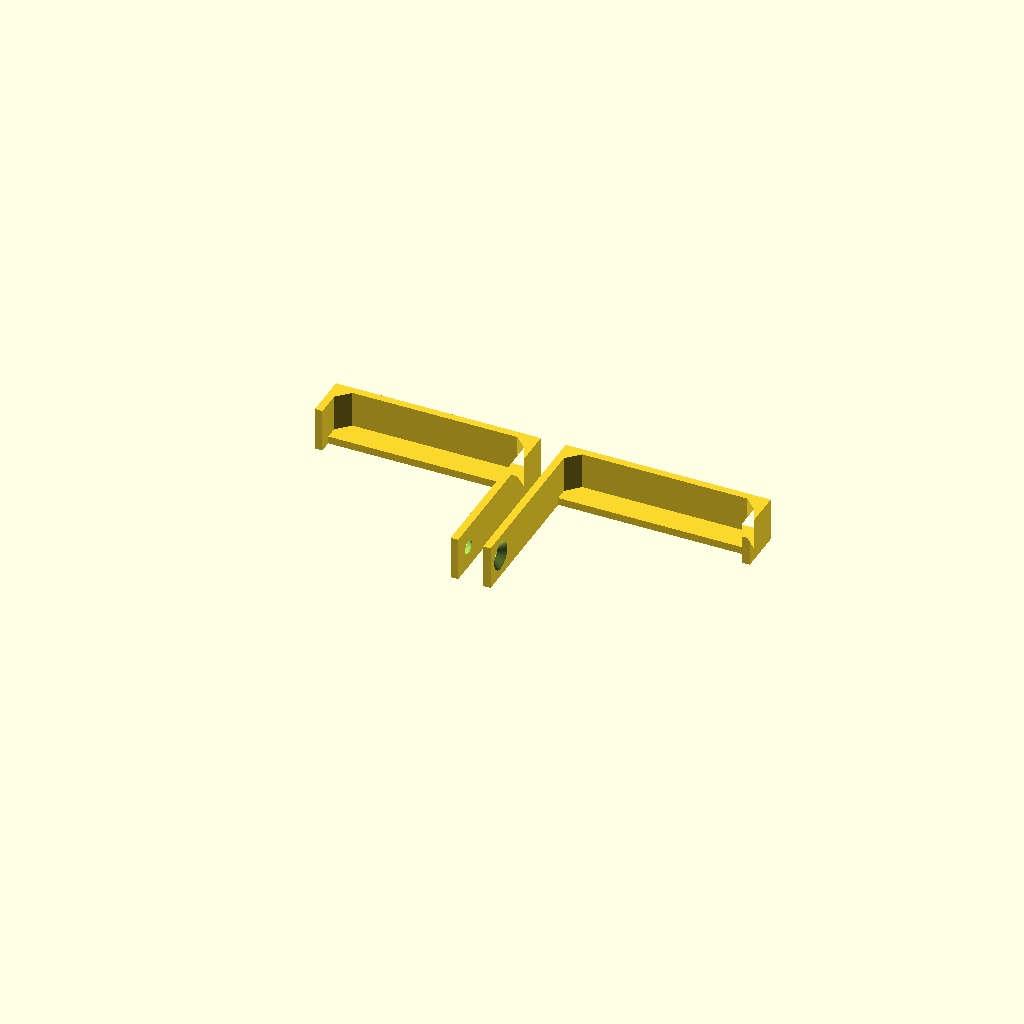
Cell 1 — every parameter at its default value.
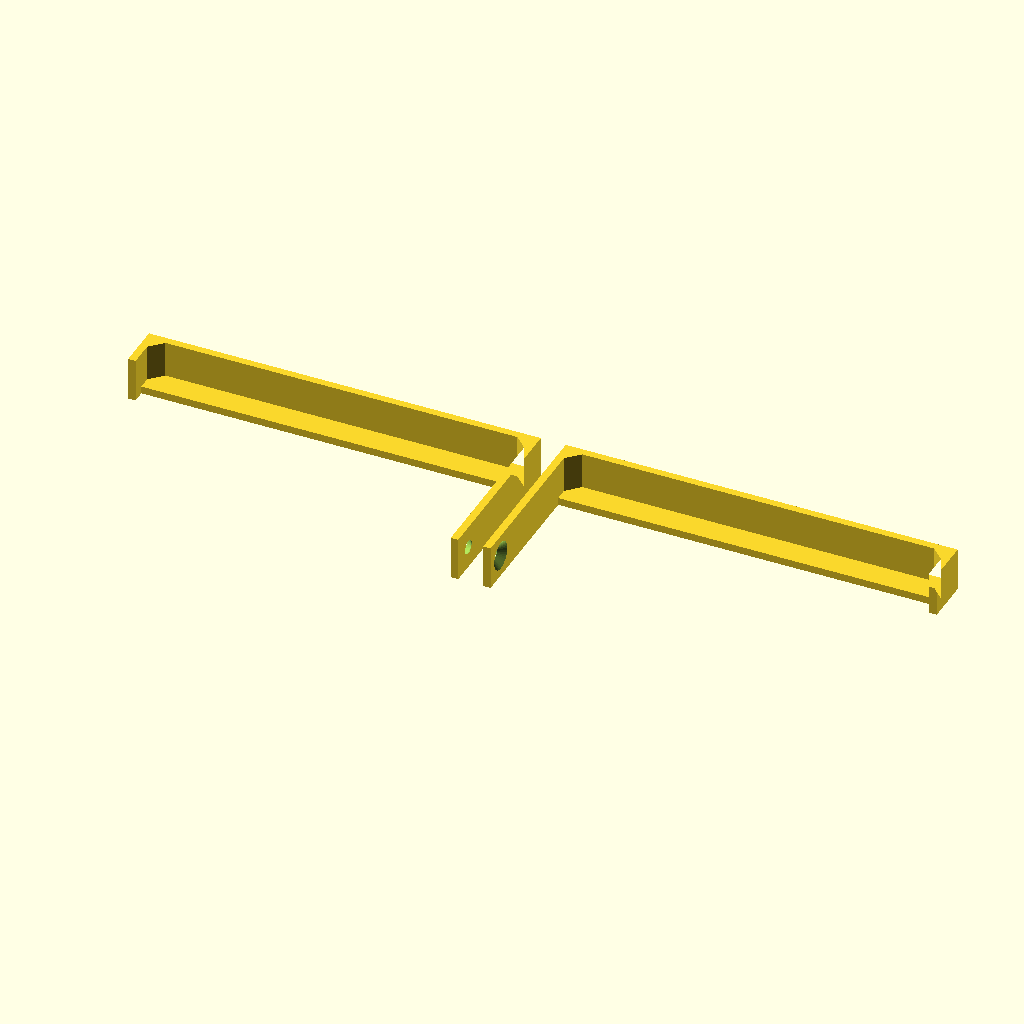
Cell 2 — strip_w set to 120, the other parameters unchanged.
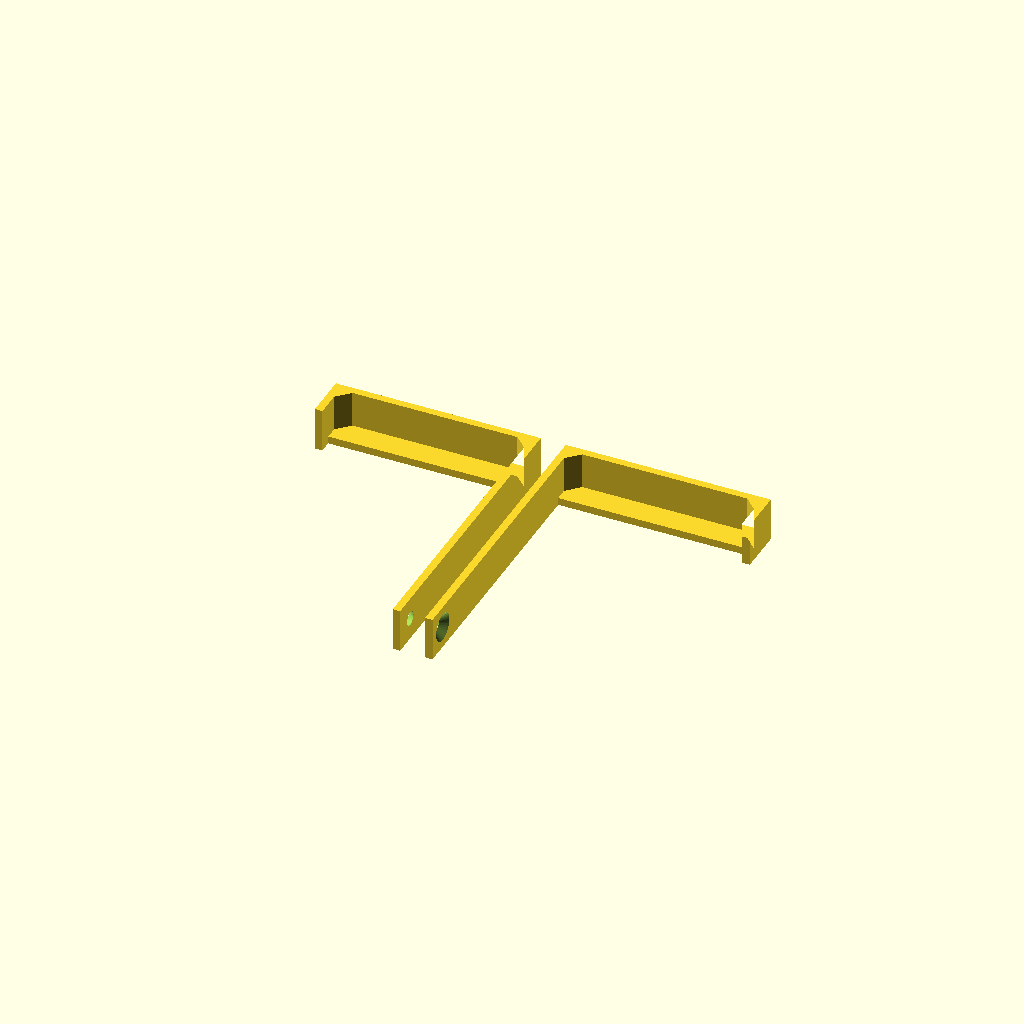
Cell 3: strip_h = 80 (everything else at default).
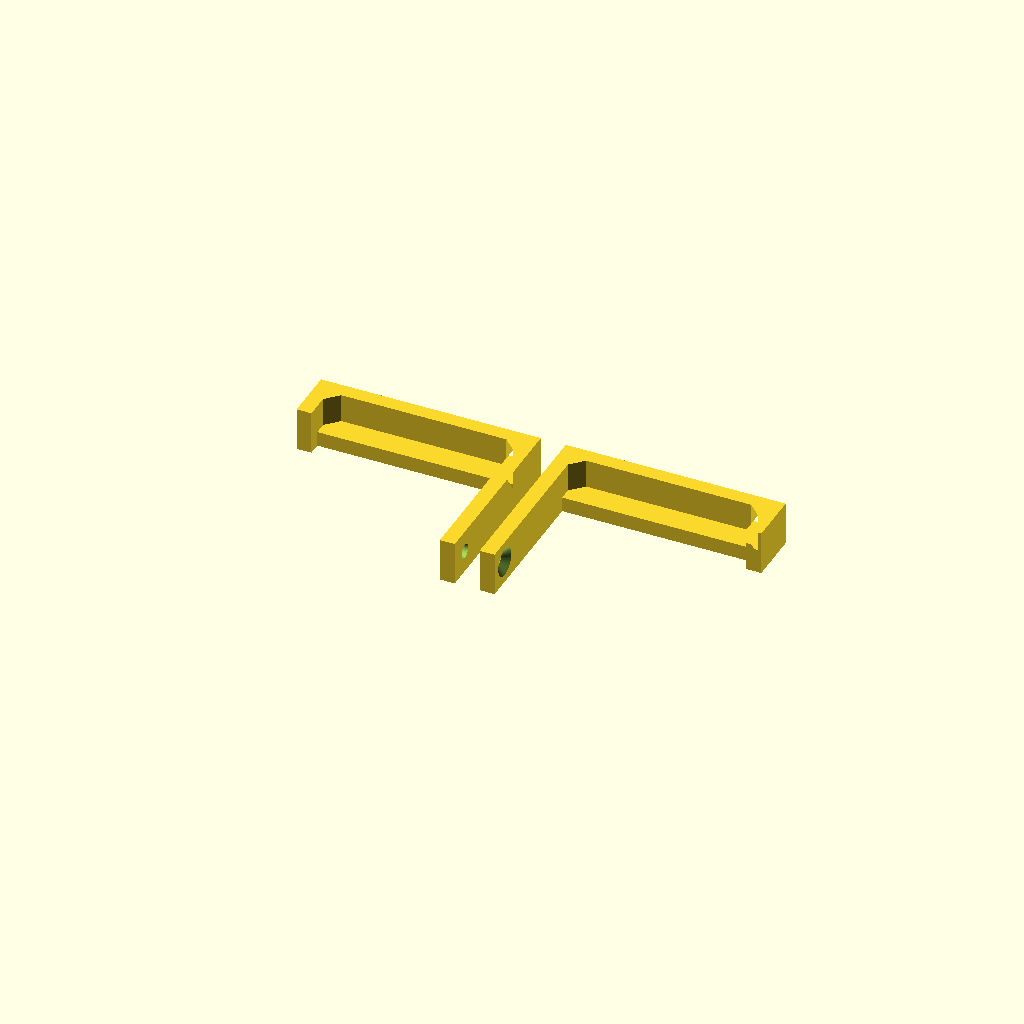
Cell 4: t = 4.8 (everything else at default).
One fixed orthographic camera (rotation 55°, 0°, 25°; colour scheme Cornfield) for every cell.
Source of the model, files/koppla-wandhalterung/koppla_wandhalterung/koppla_wandhalterung.scad:
// IKEA KOPPLA Wandhalterung – Steckdosen zeigen nach oben
// Materialsparend: zwei schmale U-Klammern, je eine pro Ende der Leiste.
// Jede Klammer hat einen Endanschlag, damit die Leiste nicht seitlich rausrutscht,
// und eine Senkkopfschraube in der Rückwand.
//
// Voreingestellt für KOPPLA 5-fach mit 2 USB (CH, 903.002.35).
// IKEA gibt nur gerundete Werte an (Länge 0.3 m, Breite 6 cm, Höhe fehlt):
// Länge und Höhe nachmessen!

/* [Masse der Steckerleiste] */
strip_l = 300;   // Länge (ohne Kabel)
strip_w = 60;    // Breite (Wand -> vorne)
strip_h = 40;    // Höhe des Gehäuses (Boden -> Steckdosenfläche), geschätzt

/* [Klammer] */
clearance = 0.5;  // Spiel
t         = 2.4;  // Wandstärke
b         = 14;   // Breite einer Klammer (entlang der Leiste)
lip_h     = 12;   // Höhe der vorderen Lippe
stop_h    = 8;    // Höhe des Endanschlags (0 = kein Anschlag)
tab_h     = 14;   // Rückwand ragt so weit über die Leiste (für die Schraube)
gusset    = 4;    // Verstärkung in den Innenecken

/* [Schraube] */
screw_d      = 4.5;
screw_head_d = 9;

$fn = 40;

// ---------- abgeleitete Masse ----------
in_w   = strip_w + 2*clearance;
back_h = t + strip_h + clearance + tab_h;
screw_z = t + strip_h + clearance + tab_h/2;

// Abstand der Klammer-Aussenkanten an der Wand
echo(str("Aussenkanten-Abstand der Klammern: ", strip_l + 2*clearance + 2*t, " mm"));

module profile() {
    // Querschnitt in X (Wand -> vorne) / Z (hoch)
    union() {
        square([t, back_h]);                                   // Rückwand
        square([in_w + 2*t, t]);                               // Boden
        translate([in_w + t, 0]) square([t, t + lip_h]);       // Lippe
        polygon([[t, t], [t + gusset, t], [t, t + gusset]]);   // Ecke hinten
        polygon([[in_w + t, t], [in_w + t - gusset, t], [in_w + t, t + gusset]]); // Ecke vorne
    }
}

module bracket() {
    difference() {
        union() {
            // U-Profil, entlang Y extrudiert
            rotate([90, 0, 0]) mirror([0, 0, 1]) linear_extrude(b) profile();
            // Endanschlag an der Aussenseite (y = 0)
            if (stop_h > 0)
                cube([in_w + 2*t, t, t + stop_h]);
        }
        // Senkloch, Kopf auf der Innenseite
        translate([0, b/2, screw_z]) rotate([0, 90, 0]) {
            translate([0, 0, -1]) cylinder(d=screw_d, h=t + 2);
            translate([0, 0, t - (screw_head_d - screw_d)/2])
                cylinder(d1=screw_d, d2=screw_head_d, h=(screw_head_d - screw_d)/2 + 0.01);
        }
    }
}

print_orientation = true; // false = Ansicht wie montiert

if (print_orientation) {
    // Beide Klammern flach liegend (Endanschlag auf dem Bett), keine Stützen.
    // Die zweite ist gespiegelt: eine für links, eine für rechts.
    rotate([90, 0, 0]) bracket();
    translate([-8, 0, 0]) mirror([1, 0, 0]) rotate([90, 0, 0]) bracket();
} else {
    gap = strip_l + 2*clearance;
    translate([0, -t, 0]) bracket();
    translate([0, gap + t, 0]) mirror([0, 1, 0]) bracket();
    %translate([t + clearance, 0, t]) cube([strip_w, gap, strip_h]);  // Leiste (nur Vorschau)
}
Customizer parameters (derived from the source; name, type, default, range or options):
strip_l: number, default 300
strip_w: number, default 60
strip_h: number, default 40
clearance: number, default 0.5
t: number, default 2.4
b: number, default 14
lip_h: number, default 12
stop_h: number, default 8
tab_h: number, default 14
gusset: number, default 4
screw_d: number, default 4.5
screw_head_d: number, default 9
